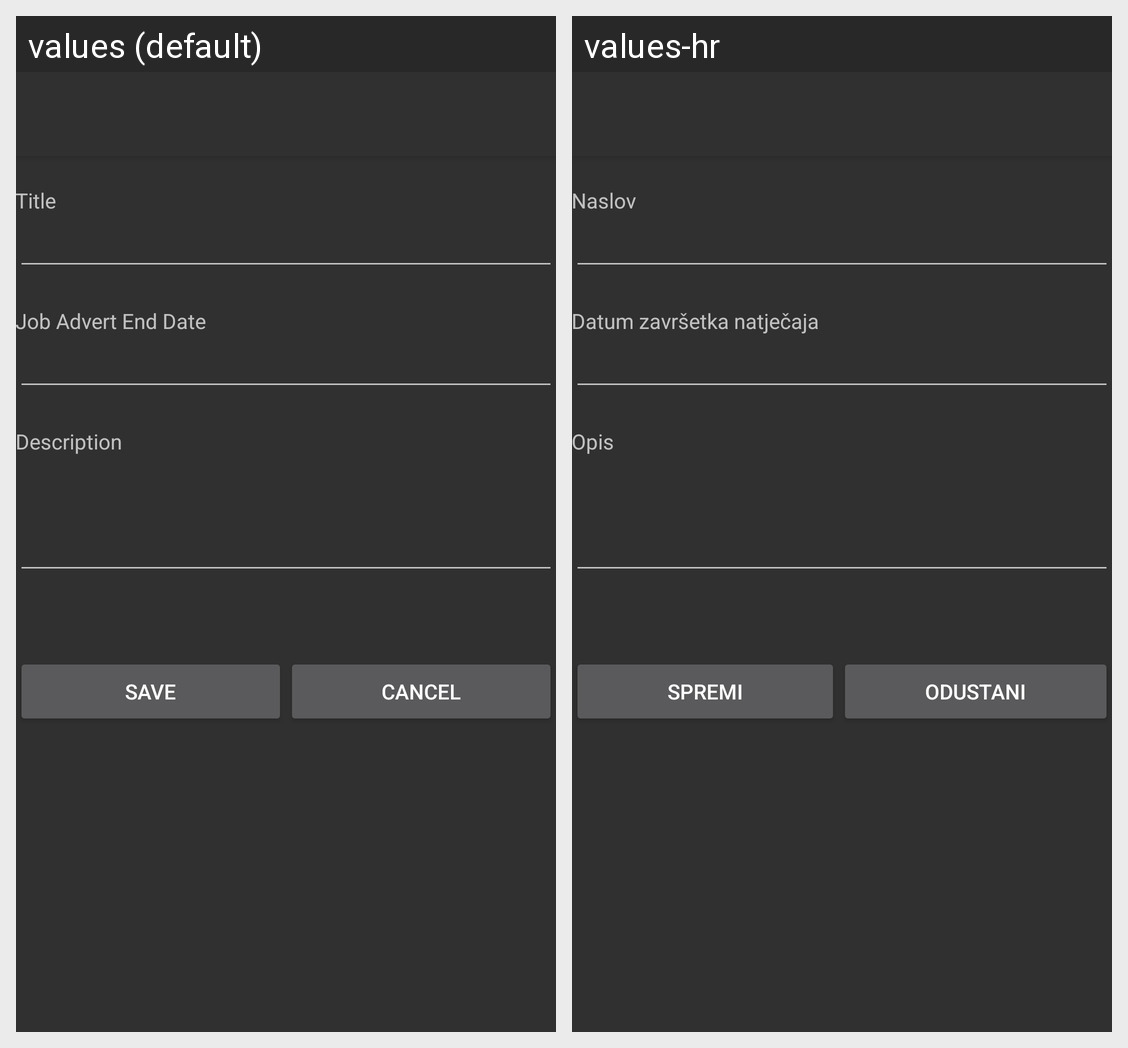

Strings drawn on this Android screen and how each of the app's shown locales translates them:
Android screen res/layout/activity_edit_job_vacancy.xml rendered under 2 locales, left to right: values (default), values-hr. Device: Nexus 5 (rendered at 1080×1920; each locale shown at half size, 540×960, under a caption strip naming it); theme AppTheme.
Strings drawn on this screen, with the default value and each locale's value (text and hints the layout hard-codes, and strings that could not be matched under every locale, appear in the picture but are not listed):

title
  values: Title
  values-hr: Naslov

job_advert_end_date
  values: Job Advert End Date
  values-hr: Datum završetka natječaja

description
  values: Description
  values-hr: Opis

save
  values: Save
  values-hr: Spremi

cancel
  values: Cancel
  values-hr: Odustani
